Image classification data set "DataSet" (arkalim/Deep-Learning on GitHub). Class labels (5): ball, left, return, right, stop.

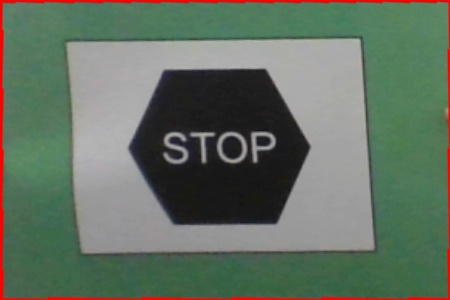
Label: stop

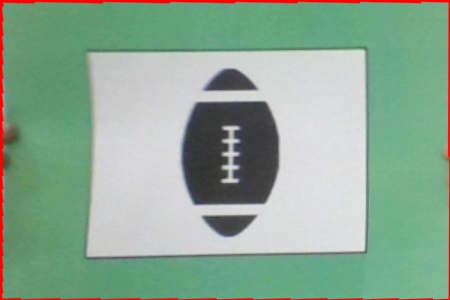
Label: ball

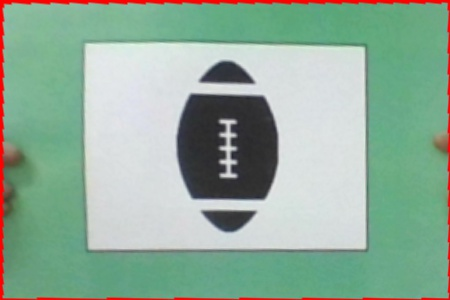
Label: ball

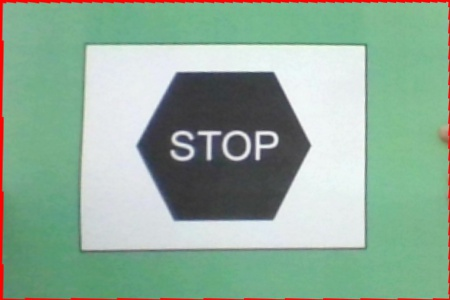
Label: stop

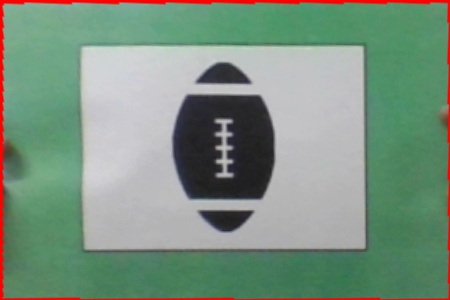
Label: ball

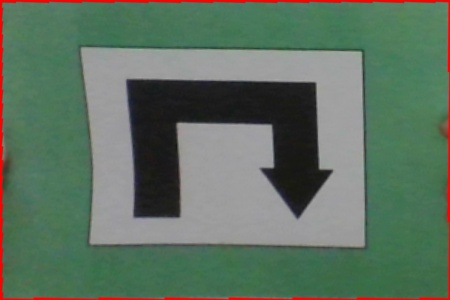
Label: return
